Photos from the image-classification dataset "classification" in the GitHub repository jshankarc/A-Smartphone-Assistance-for-Blind-Visually-Impaired-using-Deep-Learning. Its 3 classes are: center, left, right.

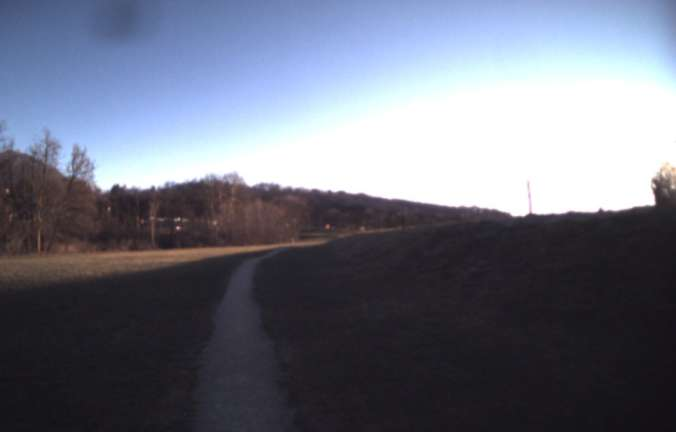
Label: center

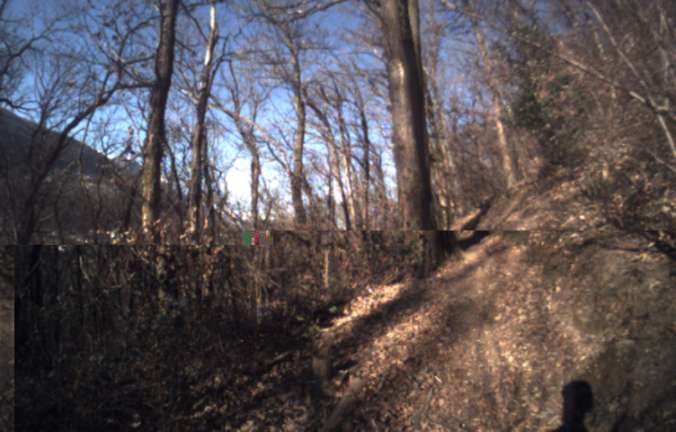
Label: left

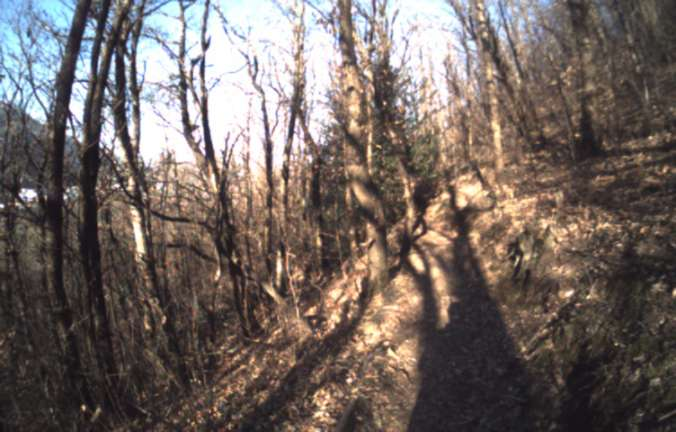
Label: left

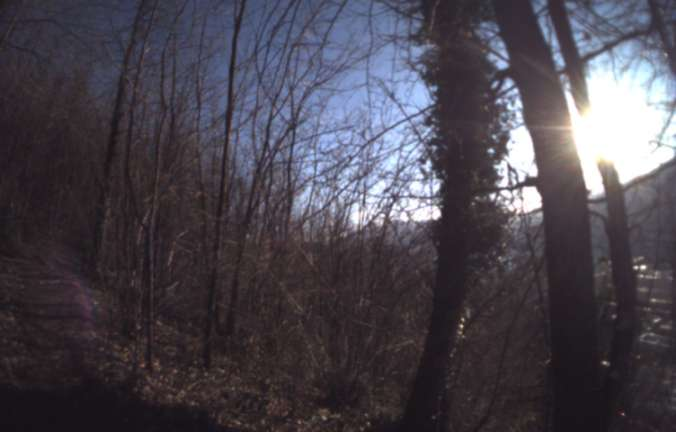
Label: right

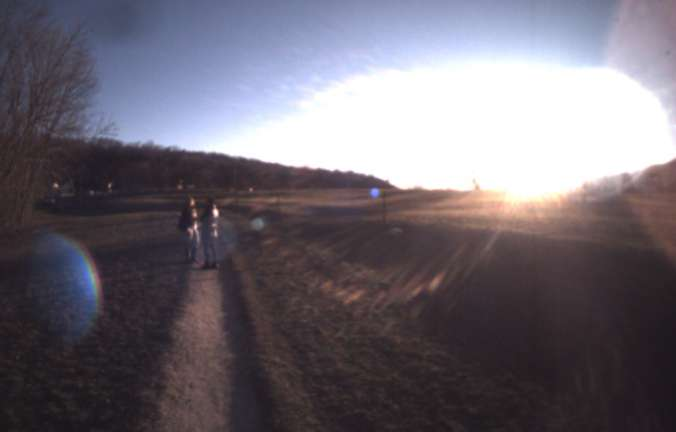
Label: center

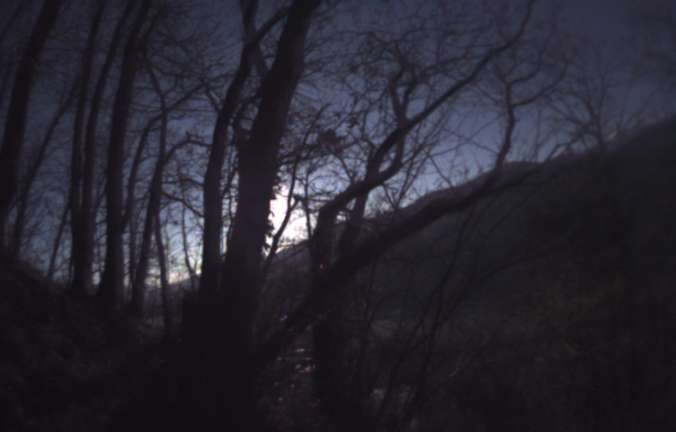
Label: right
